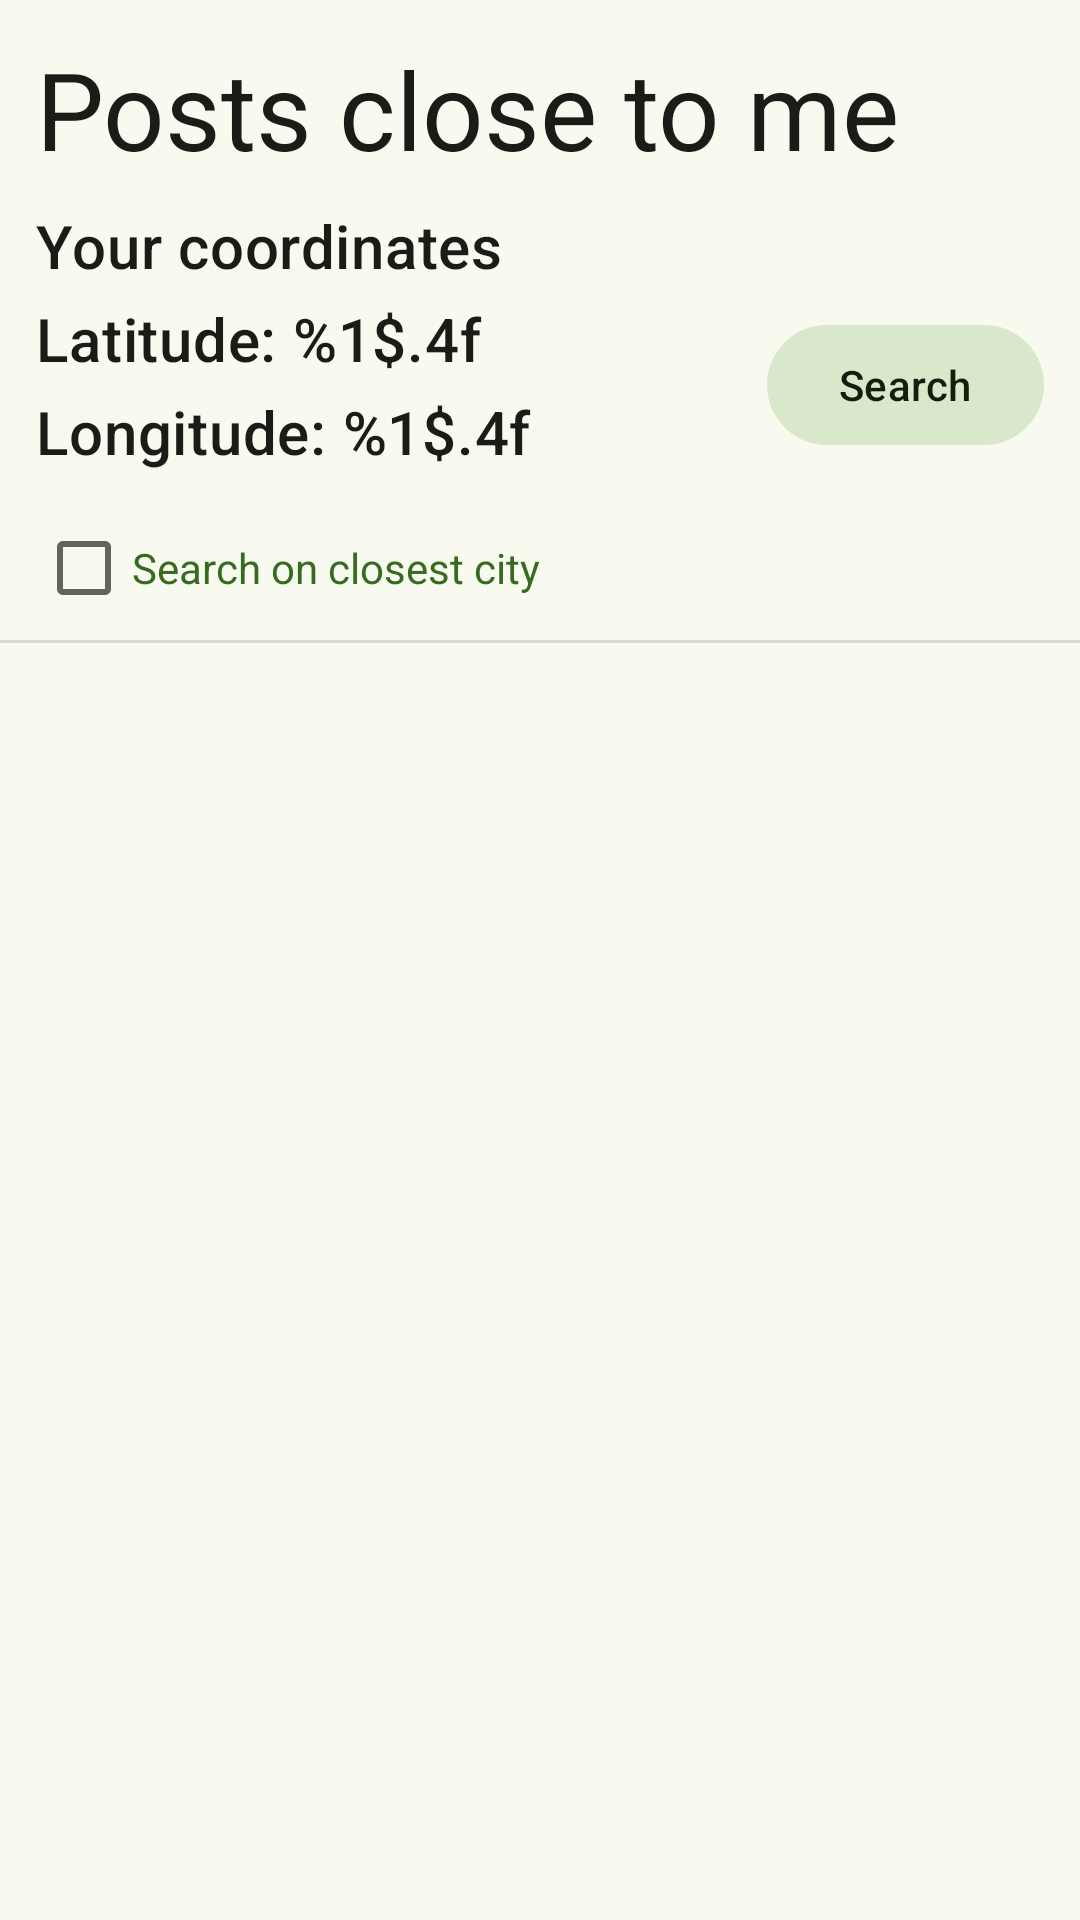

Android layout source for this screen:
<!-- AndroidManifest.xml: application theme Theme.MusicCommunityApp -->
<!-- res/layout/search_by_coordinates_fragment.xml -->
<?xml version="1.0" encoding="utf-8"?>
<androidx.constraintlayout.widget.ConstraintLayout xmlns:android="http://schemas.android.com/apk/res/android"
    xmlns:app="http://schemas.android.com/apk/res-auto"
    android:layout_width="match_parent"
    android:layout_height="match_parent"
    xmlns:tools="http://schemas.android.com/tools">

    <TextView
        android:id="@+id/tvSearchByCoordinatesTitle"
        android:layout_width="0dp"
        android:layout_height="wrap_content"
        android:layout_marginEnd="12dp"
        android:layout_marginStart="12dp"
        android:layout_marginTop="12dp"
        android:text="@string/search_posts_by_coordinates"
        android:textAppearance="?attr/textAppearanceDisplaySmall"
        android:textColor="@color/onSurfaceColor"
        app:layout_constraintStart_toStartOf="parent"
        app:layout_constraintEnd_toEndOf="parent"
        app:layout_constraintTop_toTopOf="parent" />

    <TextView
        android:id="@+id/tvYourCoordinatesTitle"
        android:layout_width="0dp"
        android:layout_height="wrap_content"
        android:layout_marginStart="12dp"
        android:layout_marginTop="8dp"
        android:text="@string/your_coordinates"
        android:textAppearance="?attr/textAppearanceHeadline6"
        android:textColor="@color/onSurfaceColor"
        app:layout_constraintEnd_toStartOf="@+id/submitSearchButton"
        app:layout_constraintStart_toStartOf="parent"
        app:layout_constraintTop_toBottomOf="@+id/tvSearchByCoordinatesTitle" />

    <TextView
        android:id="@+id/tvLatitude"
        android:layout_width="0dp"
        android:layout_height="wrap_content"
        android:layout_marginStart="12dp"
        android:layout_marginTop="4dp"
        android:text="@string/latitude"
        android:textAppearance="?attr/textAppearanceHeadline6"
        android:textColor="@color/onSurfaceColor"
        app:layout_constraintEnd_toStartOf="@+id/submitSearchButton"
        app:layout_constraintStart_toStartOf="parent"
        app:layout_constraintTop_toBottomOf="@+id/tvYourCoordinatesTitle" />

    <TextView
        android:id="@+id/tvLongitude"
        android:layout_width="0dp"
        android:layout_height="wrap_content"
        android:layout_marginStart="12dp"
        android:layout_marginTop="4dp"
        android:text="@string/longitude"
        android:textAppearance="?attr/textAppearanceHeadline6"
        android:textColor="@color/onSurfaceColor"
        app:layout_constraintEnd_toStartOf="@+id/submitSearchButton"
        app:layout_constraintStart_toStartOf="parent"
        app:layout_constraintTop_toBottomOf="@+id/tvLatitude" />

    <com.google.android.material.button.MaterialButton
        android:id="@+id/submitSearchButton"
        style="@style/Widget.Material3.Button.TonalButton"
        android:layout_width="wrap_content"
        android:layout_height="wrap_content"
        android:layout_marginEnd="12dp"
        android:text="@string/community_search_label"
        app:layout_constraintBottom_toBottomOf="@+id/tvLongitude"
        app:layout_constraintEnd_toEndOf="parent"
        app:layout_constraintTop_toTopOf="@+id/tvLatitude">

    </com.google.android.material.button.MaterialButton>

    <CheckBox
        android:id="@+id/searchClosestCheckBox"
        android:layout_width="0dp"
        android:layout_height="wrap_content"
        android:layout_marginStart="12dp"
        android:layout_marginTop="8dp"
        android:layout_marginEnd="12dp"
        android:text="@string/search_closest"
        android:textColor="@color/primaryColor"
        app:layout_constraintEnd_toEndOf="parent"
        app:layout_constraintStart_toStartOf="parent"
        app:layout_constraintTop_toBottomOf="@+id/tvLongitude" />

    <View
        android:id="@+id/divider"
        android:layout_width="match_parent"
        android:layout_height="1dp"
        android:background="?android:attr/listDivider"
        app:layout_constraintTop_toBottomOf="@+id/searchClosestCheckBox" />

    <androidx.recyclerview.widget.RecyclerView
        android:id="@+id/rvPosts"
        android:layout_width="match_parent"
        android:layout_height="0dp"
        android:layout_marginTop="8dp"
        android:layout_marginBottom="60dp"
        android:orientation="vertical"
        app:layoutManager="androidx.recyclerview.widget.LinearLayoutManager"
        app:layout_constraintBottom_toBottomOf="parent"
        app:layout_constraintEnd_toEndOf="parent"
        app:layout_constraintStart_toStartOf="parent"
        app:layout_constraintTop_toBottomOf="@+id/divider" />

    <TextView
        android:id="@+id/noPostsFound"
        android:layout_width="wrap_content"
        android:layout_height="wrap_content"
        android:layout_marginTop="48dp"
        android:text="@string/profile_screen_no_posts"
        android:textAppearance="?attr/textAppearanceBodyLarge"
        android:textColor="@color/onSurfaceVariantColor"
        android:visibility="gone"
        app:layout_constraintEnd_toEndOf="parent"
        app:layout_constraintStart_toStartOf="parent"
        app:layout_constraintTop_toBottomOf="@+id/divider"
        tools:visibility="visible" />

</androidx.constraintlayout.widget.ConstraintLayout>
<!-- resources referenced by this layout -->
<resources>
  <color name="onSurfaceColor">#1a1c18</color>
  <color name="onSurfaceVariantColor">#43483e</color>
  <color name="primaryColor">#386a20</color>
  <string name="community_search_label">Search</string>
  <string name="latitude">Latitude: %1$.4f</string>
  <string name="longitude">Longitude: %1$.4f</string>
  <string name="profile_screen_no_posts">No posts found</string>
  <string name="search_closest">Search on closest city</string>
  <string name="search_posts_by_coordinates">Posts close to me</string>
  <string name="your_coordinates">Your coordinates</string>
  <color name="onPrimaryContainerColor">#042100</color>
  <color name="secondaryColor">#55624c</color>
  <color name="surfaceColor">#f8faf0</color>
  <color name="errorColor">#b3261e</color>
  <color name="onPrimaryColor">#ffffff</color>
  <color name="primaryContainerColor">#b7f397</color>
  <color name="secondaryContainerColor">#d9e7cb</color>
  <color name="onSecondaryContainerColor">#131f0d</color>
  <color name="tertiaryColor">#19686a</color>
  <color name="onTertiaryColor">#ffffff</color>
  <color name="tertiaryContainerColor">#a8eff0</color>
  <color name="onTertiaryContainerColor">#002021</color>
  <color name="surfaceDimColor">#d9dbd1</color>
  <color name="outlineColor">#74796d</color>
  <color name="errorContainerColor">#f9dedc</color>
  <color name="onErrorContainerColor">#410e0b</color>
</resources>
